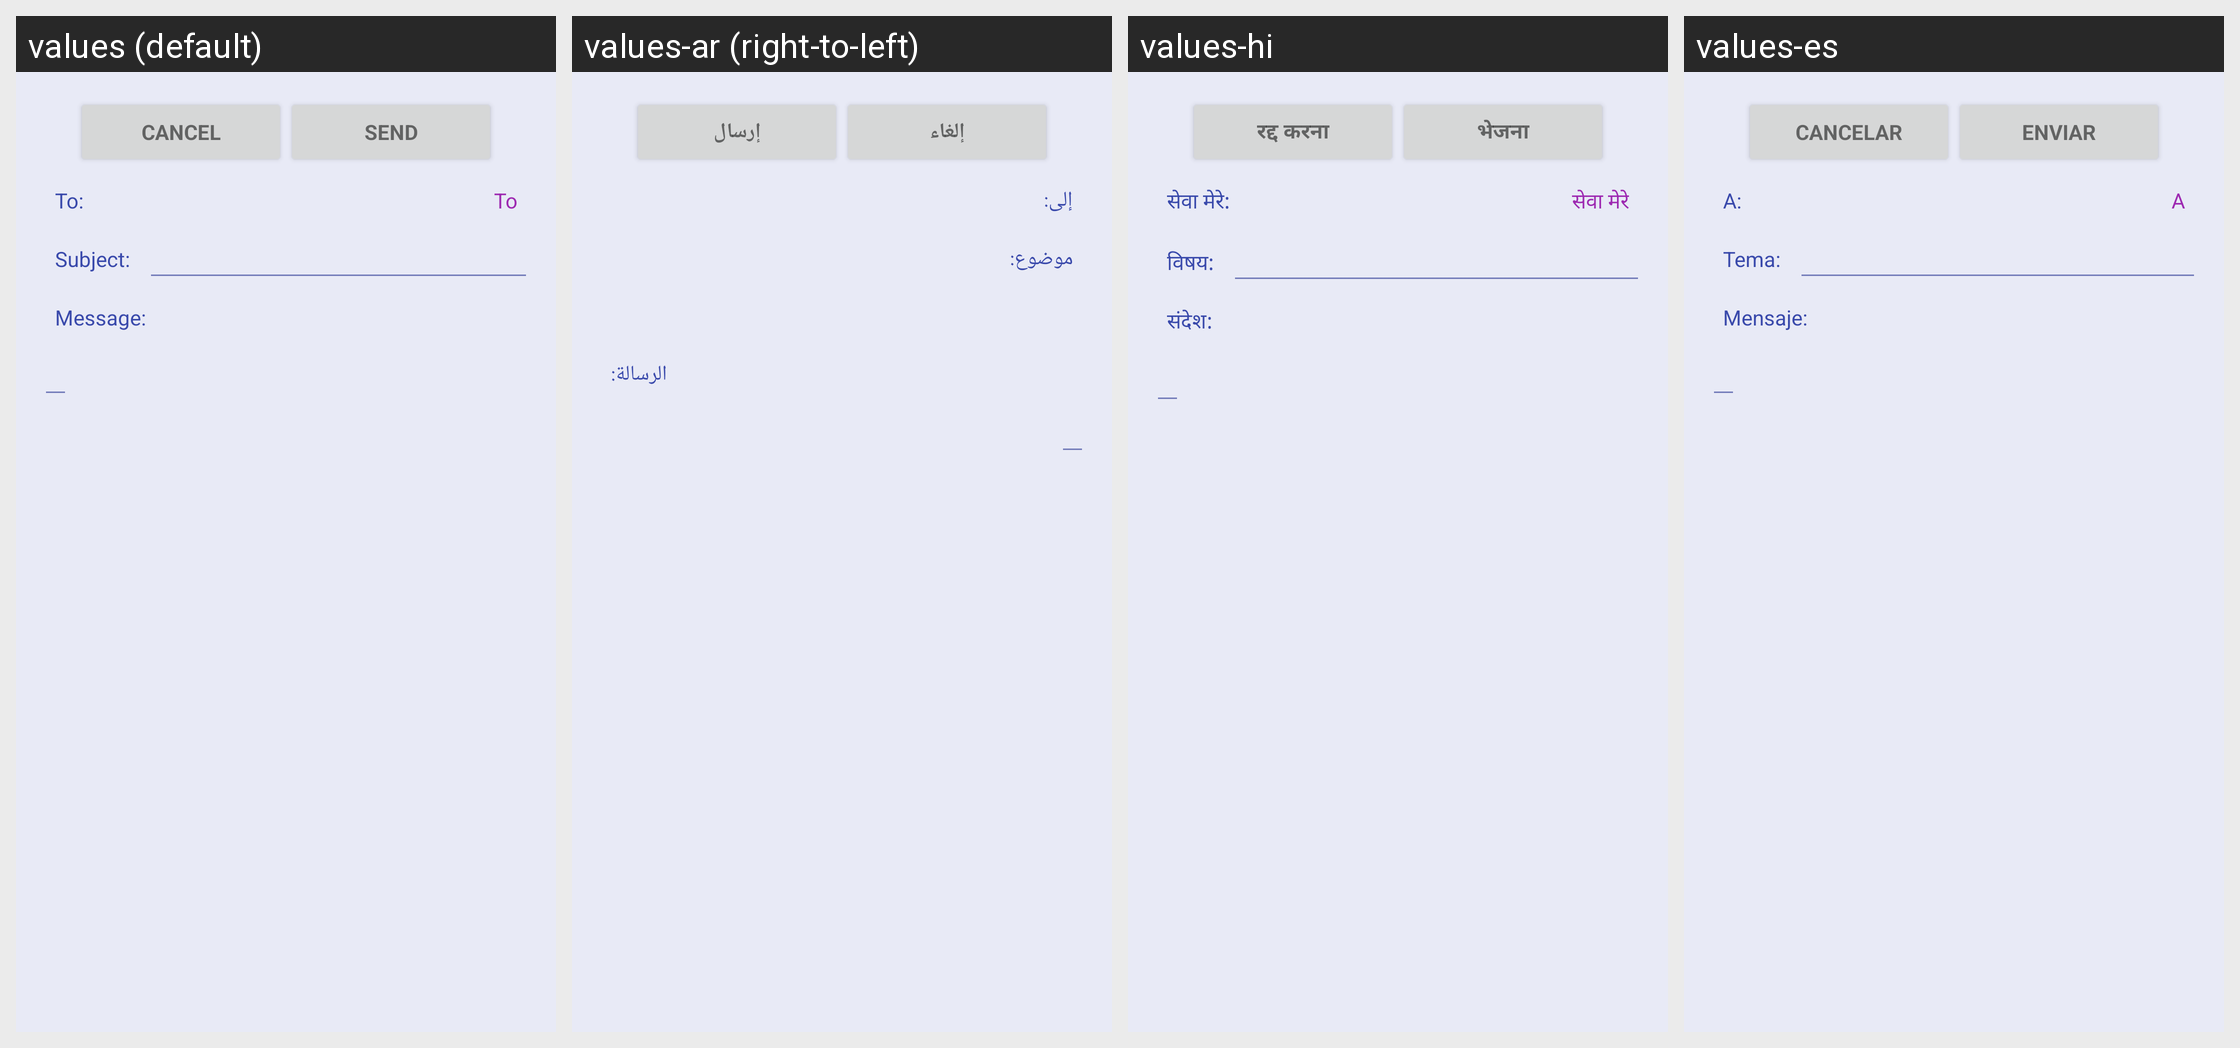

The same Android screen rendered under several of its app's locales, left to right. List the strings drawn on it with the default value and each locale's translation.
Android screen res/layout/fragment_compose_message.xml rendered under 4 locales, left to right: values (default), values-ar (right-to-left), values-hi, values-es. Device: Nexus 5 (rendered at 1080×1920; each locale shown at half size, 540×960, under a caption strip naming it); theme AppTheme.
Other locales in the repository, not shown: values-zh.
Strings drawn on this screen, with the default value and each locale's value (text and hints the layout hard-codes, and strings that could not be matched under every locale, appear in the picture but are not listed):

compose_cancel_button
  values: Cancel
  values-ar: إلغاء
  values-hi: रद्द करना
  values-es: Cancelar

compose_send_button
  values: Send
  values-ar: إرسال
  values-hi: भेजना
  values-es: Enviar

compose_to_field
  values: To:
  values-ar: إلى:
  values-hi: सेवा मेरे:
  values-es: A:

compose_subject_field
  values: Subject:
  values-ar: موضوع:
  values-hi: विषय:
  values-es: Tema:

compose_message_field
  values: Message:
  values-ar: الرسالة:
  values-hi: संदेश:
  values-es: Mensaje:
